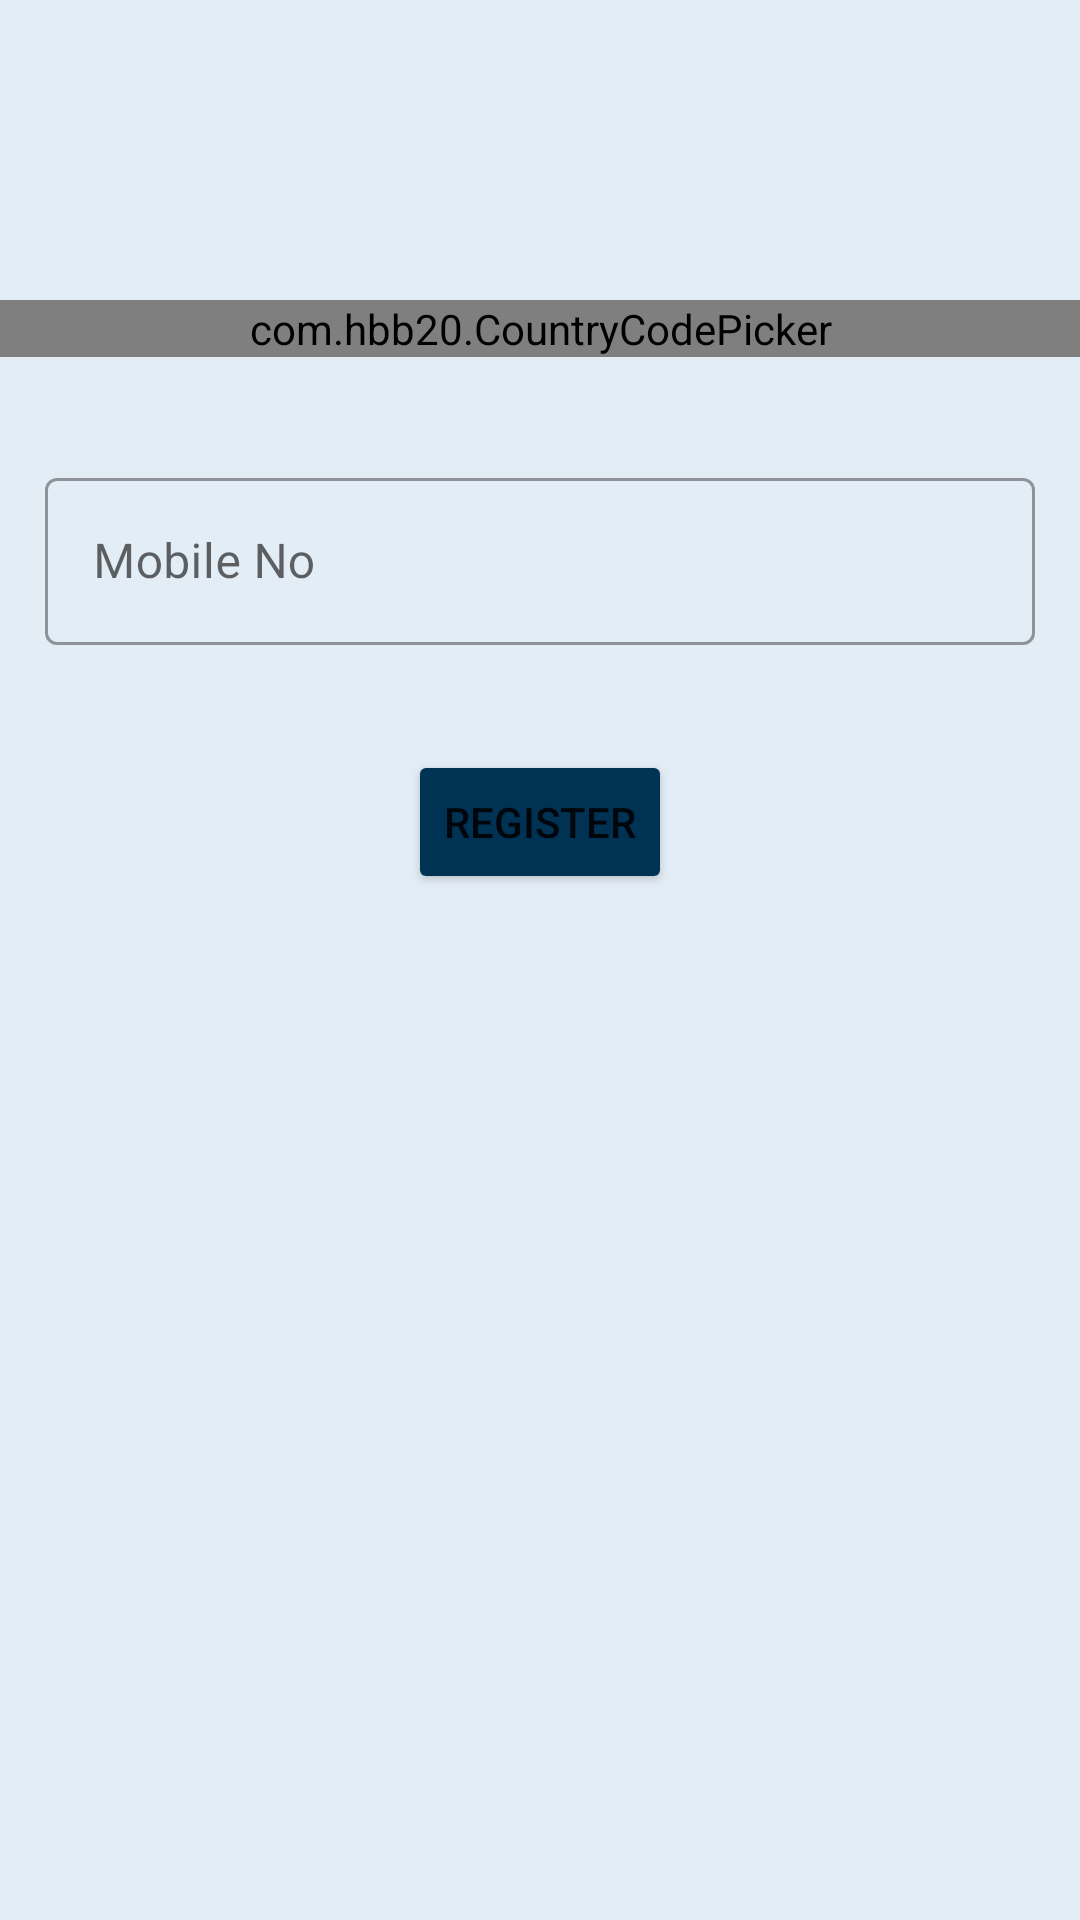

Write the Android layout XML for this screen, with the resource values it uses.
<!-- AndroidManifest.xml: application theme Theme.ResidentialManagement -->
<!-- res/layout/activity_register_number.xml -->
<?xml version="1.0" encoding="utf-8"?>
<RelativeLayout xmlns:android="http://schemas.android.com/apk/res/android"
    xmlns:app="http://schemas.android.com/apk/res-auto"
    xmlns:tools="http://schemas.android.com/tools"
    android:layout_width="match_parent"
    android:layout_height="match_parent"
    android:background="@color/sky"
    tools:context=".registerNumber">

    <com.hbb20.CountryCodePicker
        android:layout_width="match_parent"
        android:layout_height="wrap_content"
        android:layout_marginTop="100dp"
        android:id="@+id/registerno_ccp_layout"/>

    <com.google.android.material.textfield.TextInputLayout
        android:id="@+id/registerno_textinputlayout_mobileno"
        style="@style/Widget.MaterialComponents.TextInputLayout.OutlinedBox"
        android:layout_width="match_parent"
        android:layout_height="wrap_content"
        android:layout_below="@id/registerno_ccp_layout"
        android:hint="@string/hint_mobileno"
        android:padding="15sp"
        android:layout_marginTop="20sp">

        <com.google.android.material.textfield.TextInputEditText
            android:id="@+id/registerno_textinputedittext_mobileno"
            android:layout_width="match_parent"
            android:layout_height="wrap_content"
            android:inputType="phone" />

    </com.google.android.material.textfield.TextInputLayout>

    <Button
        android:id="@+id/registerno_button_sendotp"
        android:layout_width="wrap_content"
        android:layout_height="wrap_content"
        android:layout_below="@+id/registerno_textinputlayout_mobileno"
        android:layout_centerHorizontal="true"
        android:layout_marginTop="20sp"
        android:backgroundTint="@color/back_blue"
        android:text="@string/text_register" />

</RelativeLayout>
<!-- resources referenced by this layout -->
<resources>
  <color name="back_blue">#003253</color>
  <color name="sky">#E3EDF5</color>
  <string name="hint_mobileno">Mobile No</string>
  <string name="text_register">Register</string>
  <style name="Theme.ResidentialManagement" parent="Theme.MaterialComponents.DayNight.DarkActionBar">
          
          <item name="colorPrimary">@color/back_blue</item>
          <item name="colorPrimaryVariant">@color/primary_back_blue</item>
          <item name="colorOnPrimary">@color/white</item>
          
          <item name="colorSecondary">@color/teal_200</item>
          <item name="colorSecondaryVariant">@color/teal_700</item>
          <item name="colorOnSecondary">@color/black</item>
          
          <item name="android:statusBarColor" tools:targetApi="l">?attr/colorPrimaryVariant</item>
          
      </style>
  <color name="primary_back_blue">#003260</color>
  <color name="white">#FFFFFFFF</color>
  <color name="teal_200">#FF03DAC5</color>
  <color name="teal_700">#FF018786</color>
  <color name="black">#FF000000</color>
</resources>
